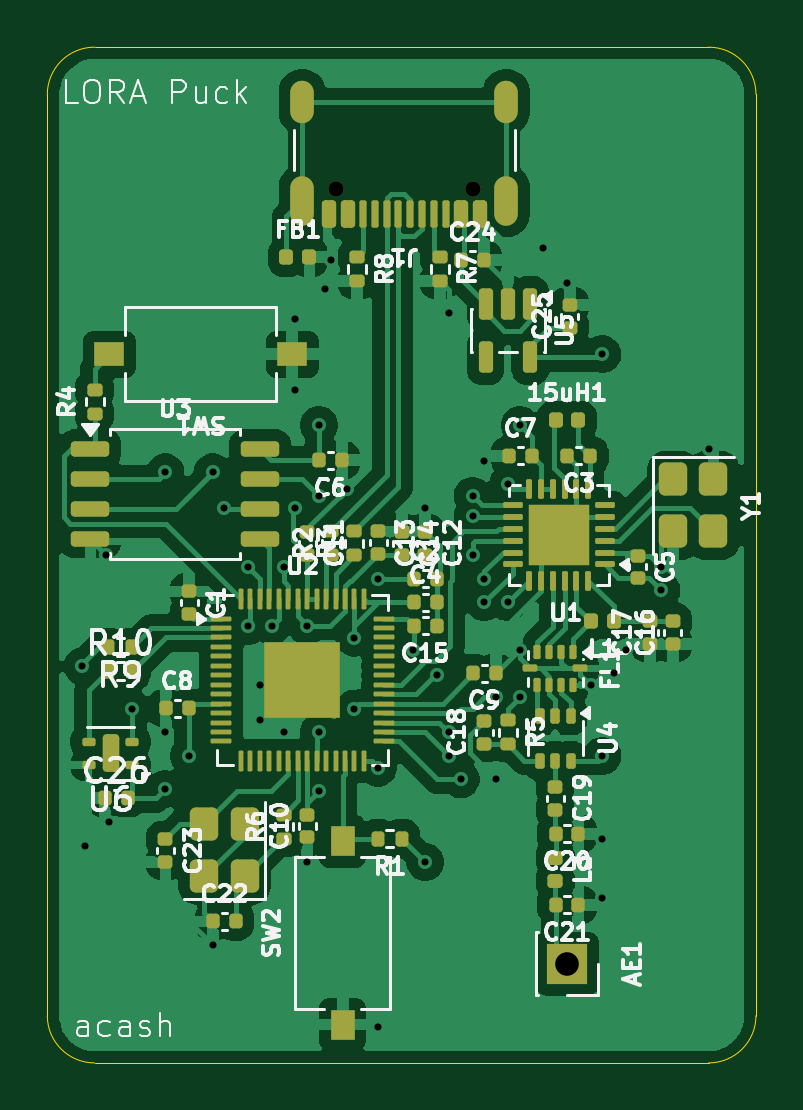
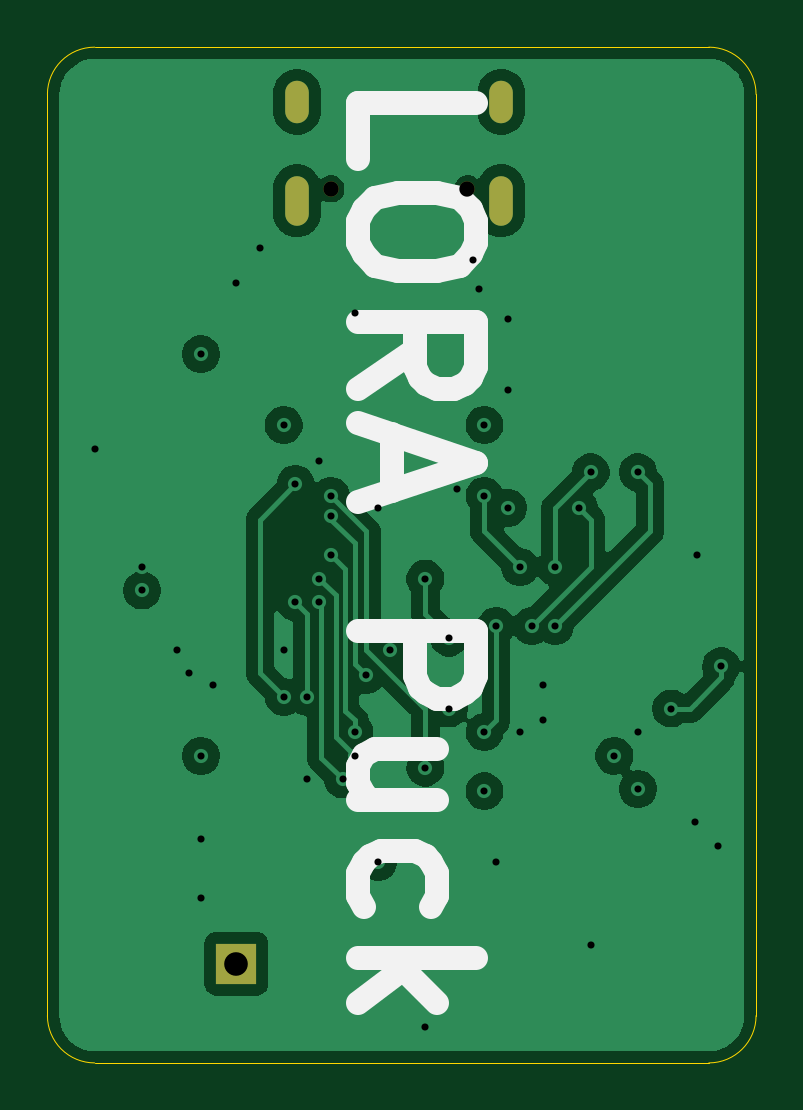
Circuit board: 13 layer files. Board 30.0 x 43.0 mm.
- bottom_copper: lorapuck-B_Cu.gbr (58983 bytes)
- bottom_mask: lorapuck-B_Mask.gbr (794 bytes)
- paste: lorapuck-B_Paste.gbr (451 bytes)
- bottom_silk: lorapuck-B_Silkscreen.gbr (3562 bytes)
- outline: lorapuck-Edge_Cuts.gbr (983 bytes)
- top_copper: lorapuck-F_Cu.gbr (148711 bytes)
- top_mask: lorapuck-F_Mask.gbr (10971 bytes)
- paste: lorapuck-F_Paste.gbr (11233 bytes)
- top_silk: lorapuck-F_Silkscreen.gbr (86707 bytes)
- inner_copper: lorapuck-In1_Cu.gbr (67291 bytes)
- inner_copper: lorapuck-In2_Cu.gbr (85376 bytes)
- drill: lorapuck-NPTH.drl (358 bytes)
- drill: lorapuck-PTH.drl (1541 bytes)

=== bottom_copper: lorapuck-B_Cu.gbr (58983 bytes, source omitted) ===
=== bottom_mask: lorapuck-B_Mask.gbr ===
%TF.GenerationSoftware,KiCad,Pcbnew,9.0.5*%
%TF.CreationDate,2025-12-02T20:32:22-06:00*%
%TF.ProjectId,lorapuck,6c6f7261-7075-4636-9b2e-6b696361645f,rev?*%
%TF.SameCoordinates,Original*%
%TF.FileFunction,Soldermask,Bot*%
%TF.FilePolarity,Negative*%
%FSLAX46Y46*%
G04 Gerber Fmt 4.6, Leading zero omitted, Abs format (unit mm)*
G04 Created by KiCad (PCBNEW 9.0.5) date 2025-12-02 20:32:22*
%MOMM*%
%LPD*%
G01*
G04 APERTURE LIST*
%ADD10R,1.700000X1.700000*%
%ADD11C,0.650000*%
%ADD12O,1.000000X2.100000*%
%ADD13O,1.000000X1.800000*%
G04 APERTURE END LIST*
D10*
%TO.C,AE1*%
X100000000Y-118800000D03*
%TD*%
D11*
%TO.C,J1*%
X96000000Y-86000000D03*
X90220000Y-86000000D03*
D12*
X97430000Y-86500000D03*
D13*
X97430000Y-82320000D03*
D12*
X88790000Y-86500000D03*
D13*
X88790000Y-82320000D03*
%TD*%
M02*

=== paste: lorapuck-B_Paste.gbr ===
%TF.GenerationSoftware,KiCad,Pcbnew,9.0.5*%
%TF.CreationDate,2025-12-02T20:32:22-06:00*%
%TF.ProjectId,lorapuck,6c6f7261-7075-4636-9b2e-6b696361645f,rev?*%
%TF.SameCoordinates,Original*%
%TF.FileFunction,Paste,Bot*%
%TF.FilePolarity,Positive*%
%FSLAX46Y46*%
G04 Gerber Fmt 4.6, Leading zero omitted, Abs format (unit mm)*
G04 Created by KiCad (PCBNEW 9.0.5) date 2025-12-02 20:32:22*
%MOMM*%
%LPD*%
G01*
G04 APERTURE LIST*
G04 APERTURE END LIST*
M02*

=== bottom_silk: lorapuck-B_Silkscreen.gbr ===
%TF.GenerationSoftware,KiCad,Pcbnew,9.0.5*%
%TF.CreationDate,2025-12-02T20:32:22-06:00*%
%TF.ProjectId,lorapuck,6c6f7261-7075-4636-9b2e-6b696361645f,rev?*%
%TF.SameCoordinates,Original*%
%TF.FileFunction,Legend,Bot*%
%TF.FilePolarity,Positive*%
%FSLAX46Y46*%
G04 Gerber Fmt 4.6, Leading zero omitted, Abs format (unit mm)*
G04 Created by KiCad (PCBNEW 9.0.5) date 2025-12-02 20:32:22*
%MOMM*%
%LPD*%
G01*
G04 APERTURE LIST*
%ADD10C,1.000000*%
G04 APERTURE END LIST*
D10*
X94836095Y-84729322D02*
X94836095Y-82348370D01*
X94836095Y-82348370D02*
X89836095Y-82348370D01*
X89836095Y-87348370D02*
X89836095Y-88300751D01*
X89836095Y-88300751D02*
X90074190Y-88776941D01*
X90074190Y-88776941D02*
X90550380Y-89253132D01*
X90550380Y-89253132D02*
X91502761Y-89491227D01*
X91502761Y-89491227D02*
X93169428Y-89491227D01*
X93169428Y-89491227D02*
X94121809Y-89253132D01*
X94121809Y-89253132D02*
X94598000Y-88776941D01*
X94598000Y-88776941D02*
X94836095Y-88300751D01*
X94836095Y-88300751D02*
X94836095Y-87348370D01*
X94836095Y-87348370D02*
X94598000Y-86872179D01*
X94598000Y-86872179D02*
X94121809Y-86395989D01*
X94121809Y-86395989D02*
X93169428Y-86157893D01*
X93169428Y-86157893D02*
X91502761Y-86157893D01*
X91502761Y-86157893D02*
X90550380Y-86395989D01*
X90550380Y-86395989D02*
X90074190Y-86872179D01*
X90074190Y-86872179D02*
X89836095Y-87348370D01*
X94836095Y-94491227D02*
X92455142Y-92824560D01*
X94836095Y-91634084D02*
X89836095Y-91634084D01*
X89836095Y-91634084D02*
X89836095Y-93538846D01*
X89836095Y-93538846D02*
X90074190Y-94015036D01*
X90074190Y-94015036D02*
X90312285Y-94253131D01*
X90312285Y-94253131D02*
X90788476Y-94491227D01*
X90788476Y-94491227D02*
X91502761Y-94491227D01*
X91502761Y-94491227D02*
X91978952Y-94253131D01*
X91978952Y-94253131D02*
X92217047Y-94015036D01*
X92217047Y-94015036D02*
X92455142Y-93538846D01*
X92455142Y-93538846D02*
X92455142Y-91634084D01*
X93407523Y-96395988D02*
X93407523Y-98776941D01*
X94836095Y-95919798D02*
X89836095Y-97586465D01*
X89836095Y-97586465D02*
X94836095Y-99253131D01*
X94836095Y-104729322D02*
X89836095Y-104729322D01*
X89836095Y-104729322D02*
X89836095Y-106634084D01*
X89836095Y-106634084D02*
X90074190Y-107110274D01*
X90074190Y-107110274D02*
X90312285Y-107348369D01*
X90312285Y-107348369D02*
X90788476Y-107586465D01*
X90788476Y-107586465D02*
X91502761Y-107586465D01*
X91502761Y-107586465D02*
X91978952Y-107348369D01*
X91978952Y-107348369D02*
X92217047Y-107110274D01*
X92217047Y-107110274D02*
X92455142Y-106634084D01*
X92455142Y-106634084D02*
X92455142Y-104729322D01*
X91502761Y-111872179D02*
X94836095Y-111872179D01*
X91502761Y-109729322D02*
X94121809Y-109729322D01*
X94121809Y-109729322D02*
X94598000Y-109967417D01*
X94598000Y-109967417D02*
X94836095Y-110443607D01*
X94836095Y-110443607D02*
X94836095Y-111157893D01*
X94836095Y-111157893D02*
X94598000Y-111634084D01*
X94598000Y-111634084D02*
X94359904Y-111872179D01*
X94598000Y-116395989D02*
X94836095Y-115919798D01*
X94836095Y-115919798D02*
X94836095Y-114967417D01*
X94836095Y-114967417D02*
X94598000Y-114491227D01*
X94598000Y-114491227D02*
X94359904Y-114253132D01*
X94359904Y-114253132D02*
X93883714Y-114015036D01*
X93883714Y-114015036D02*
X92455142Y-114015036D01*
X92455142Y-114015036D02*
X91978952Y-114253132D01*
X91978952Y-114253132D02*
X91740857Y-114491227D01*
X91740857Y-114491227D02*
X91502761Y-114967417D01*
X91502761Y-114967417D02*
X91502761Y-115919798D01*
X91502761Y-115919798D02*
X91740857Y-116395989D01*
X94836095Y-118538846D02*
X89836095Y-118538846D01*
X92931333Y-119015036D02*
X94836095Y-120443608D01*
X91502761Y-120443608D02*
X93407523Y-118538846D01*
M02*

=== outline: lorapuck-Edge_Cuts.gbr ===
%TF.GenerationSoftware,KiCad,Pcbnew,9.0.5*%
%TF.CreationDate,2025-12-02T20:32:22-06:00*%
%TF.ProjectId,lorapuck,6c6f7261-7075-4636-9b2e-6b696361645f,rev?*%
%TF.SameCoordinates,Original*%
%TF.FileFunction,Profile,NP*%
%FSLAX46Y46*%
G04 Gerber Fmt 4.6, Leading zero omitted, Abs format (unit mm)*
G04 Created by KiCad (PCBNEW 9.0.5) date 2025-12-02 20:32:22*
%MOMM*%
%LPD*%
G01*
G04 APERTURE LIST*
%TA.AperFunction,Profile*%
%ADD10C,0.050000*%
%TD*%
G04 APERTURE END LIST*
D10*
X78000000Y-121000000D02*
X78000000Y-82000000D01*
X108000000Y-121000000D02*
G75*
G02*
X106000000Y-123000000I-2000000J0D01*
G01*
X108000000Y-82000000D02*
X108000000Y-121000000D01*
X80000000Y-123000000D02*
G75*
G02*
X78000000Y-121000000I0J2000000D01*
G01*
X106000000Y-80000000D02*
G75*
G02*
X108000000Y-82000000I0J-2000000D01*
G01*
X106000000Y-123000000D02*
X80000000Y-123000000D01*
X80000000Y-80000000D02*
X106000000Y-80000000D01*
X78000000Y-82000000D02*
G75*
G02*
X80000000Y-80000000I2000000J0D01*
G01*
M02*

=== top_copper: lorapuck-F_Cu.gbr (148711 bytes, source omitted) ===
=== top_mask: lorapuck-F_Mask.gbr (10971 bytes, source omitted) ===
=== paste: lorapuck-F_Paste.gbr (11233 bytes, source omitted) ===
=== top_silk: lorapuck-F_Silkscreen.gbr (86707 bytes, source omitted) ===
=== inner_copper: lorapuck-In1_Cu.gbr (67291 bytes, source omitted) ===
=== inner_copper: lorapuck-In2_Cu.gbr (85376 bytes, source omitted) ===
=== drill: lorapuck-NPTH.drl ===
M48
; DRILL file {KiCad 9.0.5} date 2025-12-02T20:32:23-0600
; FORMAT={-:-/ absolute / metric / decimal}
; #@! TF.CreationDate,2025-12-02T20:32:23-06:00
; #@! TF.GenerationSoftware,Kicad,Pcbnew,9.0.5
; #@! TF.FileFunction,NonPlated,1,4,NPTH
FMAT,2
METRIC
; #@! TA.AperFunction,NonPlated,NPTH,ComponentDrill
T1C0.650
%
G90
G05
T1
X90.22Y-86.0
X96.0Y-86.0
M30

=== drill: lorapuck-PTH.drl ===
M48
; DRILL file {KiCad 9.0.5} date 2025-12-02T20:32:23-0600
; FORMAT={-:-/ absolute / metric / decimal}
; #@! TF.CreationDate,2025-12-02T20:32:23-06:00
; #@! TF.GenerationSoftware,Kicad,Pcbnew,9.0.5
; #@! TF.FileFunction,Plated,1,4,PTH
FMAT,2
METRIC
; #@! TA.AperFunction,Plated,PTH,ViaDrill
T1C0.300
; #@! TA.AperFunction,Plated,PTH,ComponentDrill
T2C0.600
; #@! TA.AperFunction,Plated,PTH,ComponentDrill
T3C1.000
%
G90
G05
T1
X79.482Y-106.211
X79.6Y-113.8
X80.5Y-101.5
X80.6Y-112.8
X81.6Y-108.0
X83.0Y-98.0
X83.0Y-109.0
X83.0Y-111.4
X84.0Y-110.0
X85.0Y-98.0
X85.0Y-118.0
X85.5Y-99.5
X86.5Y-102.0
X86.5Y-104.5
X87.0Y-107.0
X87.0Y-108.5
X87.5Y-104.5
X88.0Y-102.0
X88.0Y-109.0
X88.5Y-91.5
X88.5Y-94.5
X88.5Y-99.5
X89.0Y-104.5
X89.0Y-114.5
X89.5Y-96.0
X89.5Y-99.0
X89.5Y-109.0
X89.5Y-111.5
X89.75Y-90.25
X90.0Y-89.0
X90.668Y-98.707
X91.0Y-105.0
X91.0Y-108.0
X92.0Y-102.5
X92.0Y-110.5
X92.0Y-121.5
X93.5Y-105.5
X94.0Y-99.5
X94.0Y-114.5
X94.517Y-106.59
X95.0Y-91.25
X95.0Y-109.0
X95.0Y-110.0
X95.5Y-111.0
X96.0Y-99.0
X96.0Y-101.5
X96.006Y-99.853
X96.5Y-97.5
X96.5Y-102.5
X96.5Y-103.5
X97.0Y-107.5
X97.0Y-111.0
X97.5Y-98.5
X97.5Y-103.5
X98.0Y-96.0
X98.0Y-105.5
X98.0Y-107.5
X99.0Y-88.5
X100.0Y-90.0
X101.0Y-107.0
X101.5Y-93.0
X101.5Y-110.0
X101.5Y-113.5
X101.5Y-116.0
X102.0Y-106.5
X102.5Y-105.5
X104.0Y-102.0
X104.0Y-103.0
X106.0Y-97.0
T3
X100.0Y-118.8
T2
G00X88.79Y-82.72
M15
G01X88.79Y-81.92
M16
G05
G00X88.79Y-87.05
M15
G01X88.79Y-85.95
M16
G05
G00X97.43Y-82.72
M15
G01X97.43Y-81.92
M16
G05
G00X97.43Y-87.05
M15
G01X97.43Y-85.95
M16
G05
M30

